The GitHub repository Dev789-del/Tree-Classification-Image- contains a labelled image folder "new_dataset" with 5 categories: African tulip, Alstonia scholaris, orange tree, Royal poinciana, silver birch. Examples follow, each with its label.

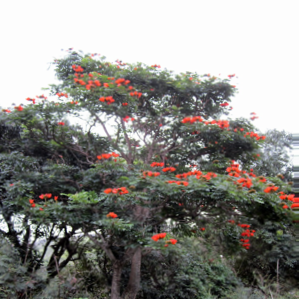
Label: African tulip

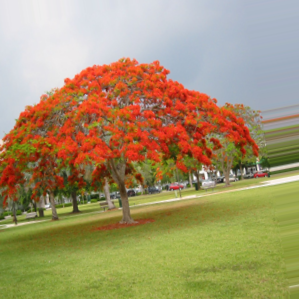
Label: Royal poinciana

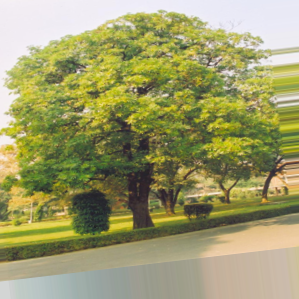
Label: Alstonia scholaris

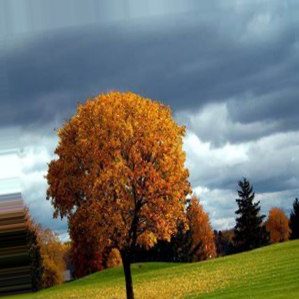
Label: orange tree

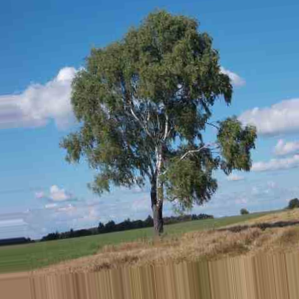
Label: silver birch

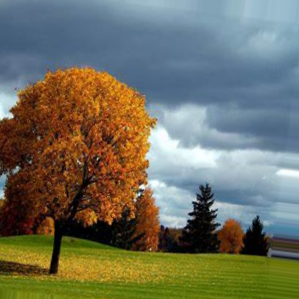
Label: orange tree
